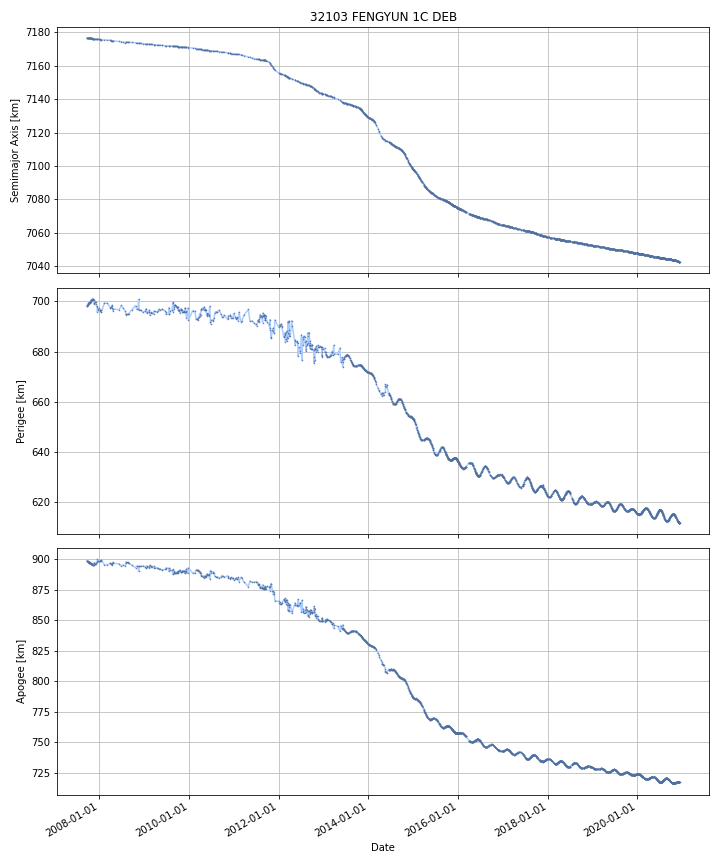

Source data for this figure (header and first rows):
DATE, SEMIMAJOR_AXIS, PERIAPSIS, APOAPSIS, DOT_SEMIMAJOR_AXIS, DOT_PERIAPSIS, DOT_APOAPSIS
2007-09-23, 7177, 698.2, 898.8, , , 
2007-09-24, 7177, 698.2, 898.7, -0.007501, 0.02715, -0.04215
2007-09-25, 7177, 698.2, 898.7, -0.007501, 0.02715, -0.04215
2007-09-26, 7177, 698.2, 898.7, -0.007274, 0.0003753, -0.01492
2007-09-27, 7177, 698.4, 898.5, -0.007522, 0.1916, -0.2066
2007-09-28, 7177, 698.5, 898.3, -0.007707, 0.1266, -0.142
2007-09-29, 7177, 698.6, 898.3, -0.007917, 0.02531, -0.04115
2007-09-30, 7177, 698.6, 898.2, -0.007905, 0.03522, -0.05103
2007-10-01, 7177, 698.6, 898.2, -0.007905, 0.03522, -0.05103
2007-10-02, 7177, 698.8, 898, -0.008569, 0.1502, -0.1673
2007-10-03, 7177, 698.8, 898, -0.008372, 0.05225, -0.06899
2007-10-04, 7177, 698.8, 897.9, -0.007623, -0.005613, -0.009632
2007-10-05, 7177, 699.2, 897.6, -0.008486, 0.371, -0.388
2007-10-06, 7177, 699.4, 897.3, -0.00839, 0.2062, -0.2229
2007-10-07, 7176, 699.4, 897.4, -0.008217, -0.03493, 0.01849
2007-10-08, 7176, 699.4, 897.3, -0.007517, 0.04223, -0.05727
2007-10-09, 7176, 699.5, 897.2, -0.007619, 0.06296, -0.0782
2007-10-10, 7176, 699.6, 897.1, -0.006993, 0.0763, -0.09028
2007-10-11, 7176, 699.6, 897.1, -0.006066, 0.02995, -0.04208
2007-10-12, 7176, 699.6, 897.1, -0.006545, -0.01494, 0.001848
2007-10-13, 7176, 699.4, 897.3, -0.006224, -0.2181, 0.2057
2007-10-14, 7176, 699.3, 897.3, -0.00584, -0.01713, 0.005451
2007-10-15, 7176, 699.5, 897.1, -0.005345, 0.2042, -0.2149
2007-10-16, 7176, 699.6, 897, -0.005833, 0.09041, -0.1021
2007-10-17, 7176, 699.7, 896.9, -0.005141, 0.06486, -0.07514
2007-10-18, 7176, 699.8, 896.8, -0.005129, 0.06452, -0.07477
2007-10-19, 7176, 699.7, 896.9, -0.004297, -0.03158, 0.02299
2007-10-20, 7176, 699.7, 896.8, -0.006064, 0.00447, -0.0166
2007-10-21, 7176, 699.8, 896.8, -0.00611, 0.04446, -0.05668
2007-10-22, 7176, 699.8, 896.7, -0.00611, 0.04483, -0.05705
2007-10-23, 7176, 699.9, 896.7, -0.006869, 0.0325, -0.04624
2007-10-24, 7176, 699.9, 896.6, -0.006332, 0.08445, -0.09712
2007-10-25, 7176, 700, 896.5, -0.006319, 0.08566, -0.0983
2007-10-26, 7176, 700.5, 896, -0.007189, 0.4665, -0.4808
2007-10-27, 7176, 700.5, 896, -0.006729, 0.0115, -0.02495
2007-10-28, 7176, 700.5, 896, -0.007125, -0.01274, -0.001506
2007-10-29, 7176, 700.6, 895.9, -0.007841, 0.09537, -0.1111
2007-10-30, 7176, 700.6, 895.8, -0.007078, 0.0161, -0.03026
2007-10-31, 7176, 700.6, 895.8, -0.007115, -0.01747, 0.003238
2007-11-01, 7176, 700.6, 895.8, -0.007121, -0.01863, 0.004389
2007-11-02, 7176, 700.5, 895.9, -0.007545, -0.04909, 0.034
2007-11-03, 7176, 700.5, 895.9, -0.006874, -0.006786, -0.006961
2007-11-04, 7176, 700.5, 895.9, -0.006844, -0.004922, -0.008766
2007-11-05, 7176, 700.7, 895.6, -0.007615, 0.1963, -0.2115
2007-11-06, 7176, 700.9, 895.4, -0.007618, 0.1971, -0.2123
2007-11-07, 7176, 701.1, 895.2, -0.007618, 0.1971, -0.2123
2007-11-08, 7176, 701.1, 895.2, -0.007069, -0.00206, -0.01208
2007-11-09, 7176, 701.1, 895.2, -0.007064, -0.00492, -0.009207
2007-11-10, 7176, 701, 895.2, -0.00633, -0.05553, 0.04287
2007-11-11, 7176, 701, 895.3, -0.006293, -0.05814, 0.04555
2007-11-12, 7176, 700.9, 895.3, -0.006293, -0.05814, 0.04555
2007-11-13, 7176, 700.9, 895.4, -0.006293, -0.05814, 0.04555
2007-11-14, 7176, 700.7, 895.5, -0.006513, -0.1403, 0.1273
2007-11-15, 7176, 700.7, 895.5, -0.006792, -0.008092, -0.005491
2007-11-16, 7176, 700.7, 895.5, -0.006798, -0.0048, -0.008796
2007-11-17, 7176, 700.7, 895.5, -0.006798, -0.0048, -0.008796
2007-11-18, 7176, 700.7, 895.5, -0.0068, -0.005228, -0.008371
2007-11-19, 7176, 699.7, 896.5, -0.00884, -1.022, 1.005
2007-11-20, 7176, 699.1, 897, -0.009029, -0.5467, 0.5286
2007-11-21, 7176, 699.2, 896.9, -0.009222, 0.0788, -0.09724
... 4,767 more rows
